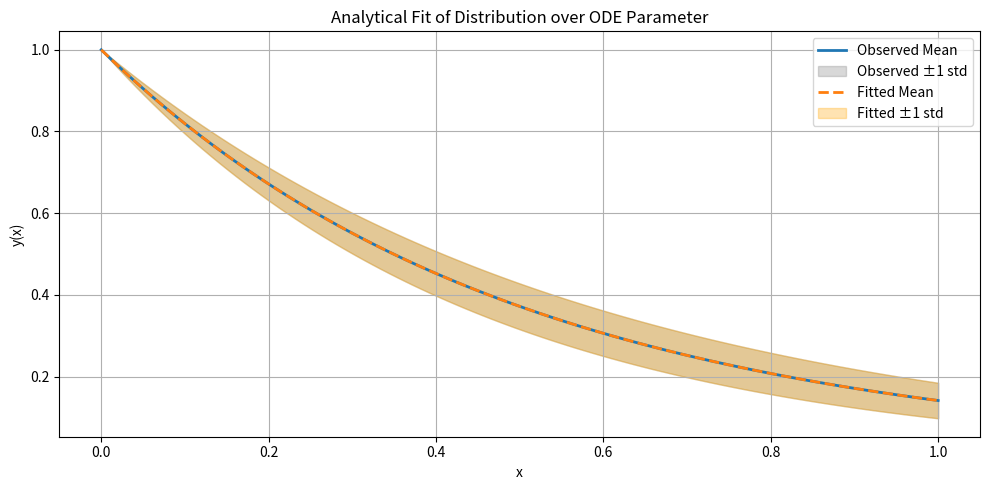

Python code for this plot:
import numpy as np
import matplotlib.pyplot as plt
from scipy.optimize import minimize

# Ground truth parameters for generating data
mu_true = 2.0
sigma_true = 0.3

# Domain
x = np.linspace(0, 1.0, 100)


# Analytical expressions for mean and variance
def y_mean(x, mu, sigma):
    return np.exp(-mu * x + 0.5 * sigma**2 * x**2)


def y_std(x, mu, sigma):
    return np.sqrt(
        np.exp(-2 * mu * x + 2 * sigma**2 * x**2) - y_mean(x, mu, sigma) ** 2
    )


# Generate observed data
observed_mean = y_mean(x, mu_true, sigma_true)
observed_std = y_std(x, mu_true, sigma_true)


# Loss function (fit both mean and std)
def loss(mu_sigma):
    mu, sigma = mu_sigma
    if sigma <= 0:
        return np.inf
    pred_mean = y_mean(x, mu, sigma)
    pred_std = y_std(x, mu, sigma)

    mean_loss = np.mean((pred_mean - observed_mean) ** 2)
    std_loss = np.mean((pred_std - observed_std) ** 2)
    return mean_loss + 0.5 * std_loss


# Fit parameters
initial_guess = [1.0, 0.5]
bounds = [(0.01, 5.0), (0.01, 2.0)]

result = minimize(loss, initial_guess, bounds=bounds, method="L-BFGS-B")
mu_fit, sigma_fit = result.x

print(f"True parameters: mu = {mu_true}, sigma = {sigma_true}")
print(f"Fitted parameters: mu = {mu_fit:.4f}, sigma = {sigma_fit:.4f}")

# Compute fitted curves
fitted_mean = y_mean(x, mu_fit, sigma_fit)
fitted_std = y_std(x, mu_fit, sigma_fit)

# Plot
plt.figure(figsize=(10, 5))
plt.plot(x, observed_mean, label="Observed Mean", linewidth=2)
plt.fill_between(
    x,
    observed_mean - observed_std,
    observed_mean + observed_std,
    alpha=0.3,
    label="Observed ±1 std",
    color="gray",
)

plt.plot(x, fitted_mean, "--", label="Fitted Mean", linewidth=2)
plt.fill_between(
    x,
    fitted_mean - fitted_std,
    fitted_mean + fitted_std,
    alpha=0.3,
    label="Fitted ±1 std",
    color="orange",
)

plt.title("Analytical Fit of Distribution over ODE Parameter")
plt.xlabel("x")
plt.ylabel("y(x)")
plt.legend()
plt.grid(True)
plt.tight_layout()
plt.show()
